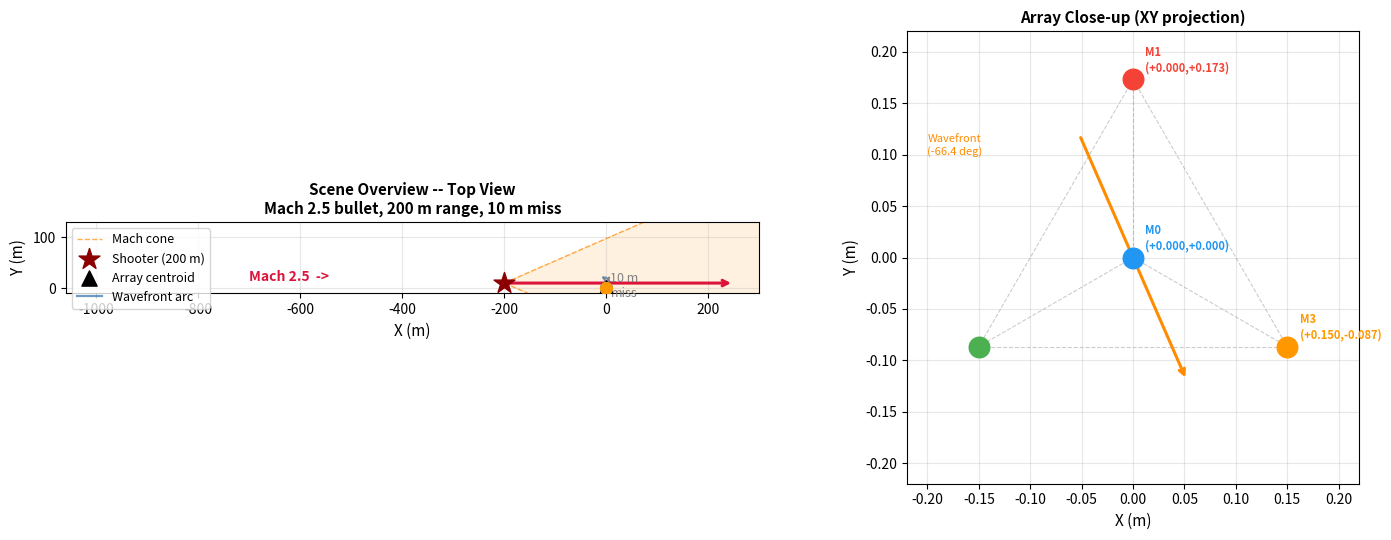
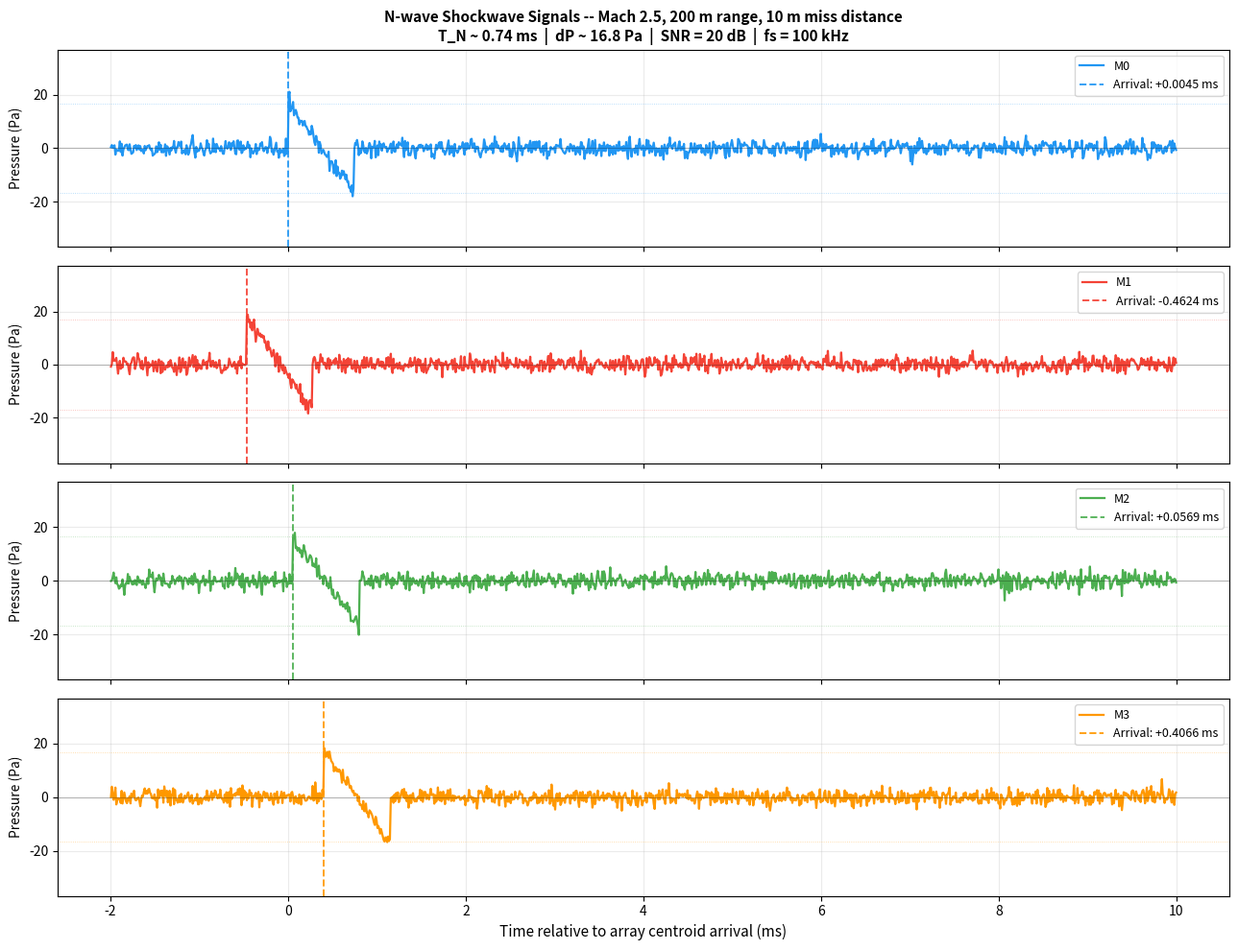
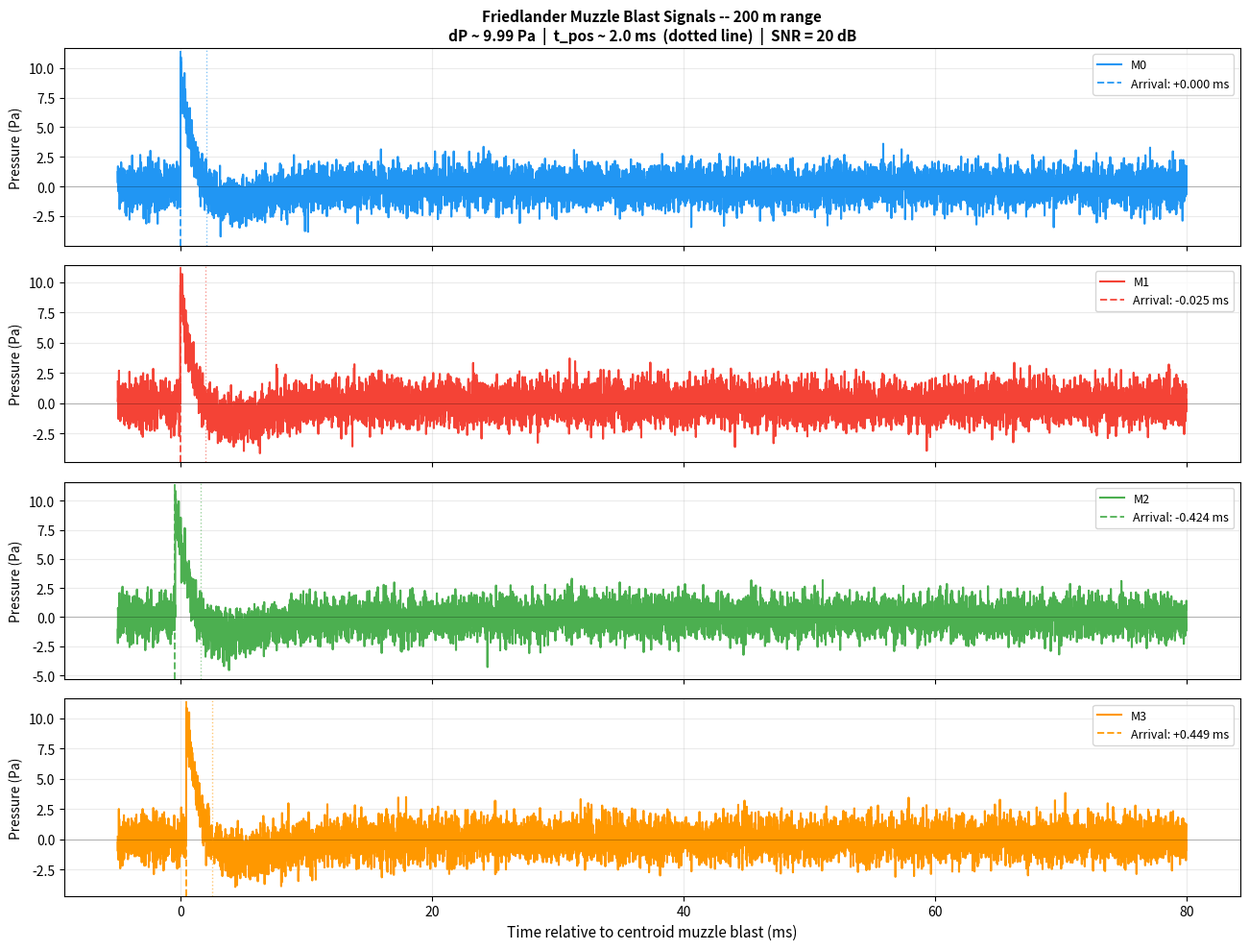
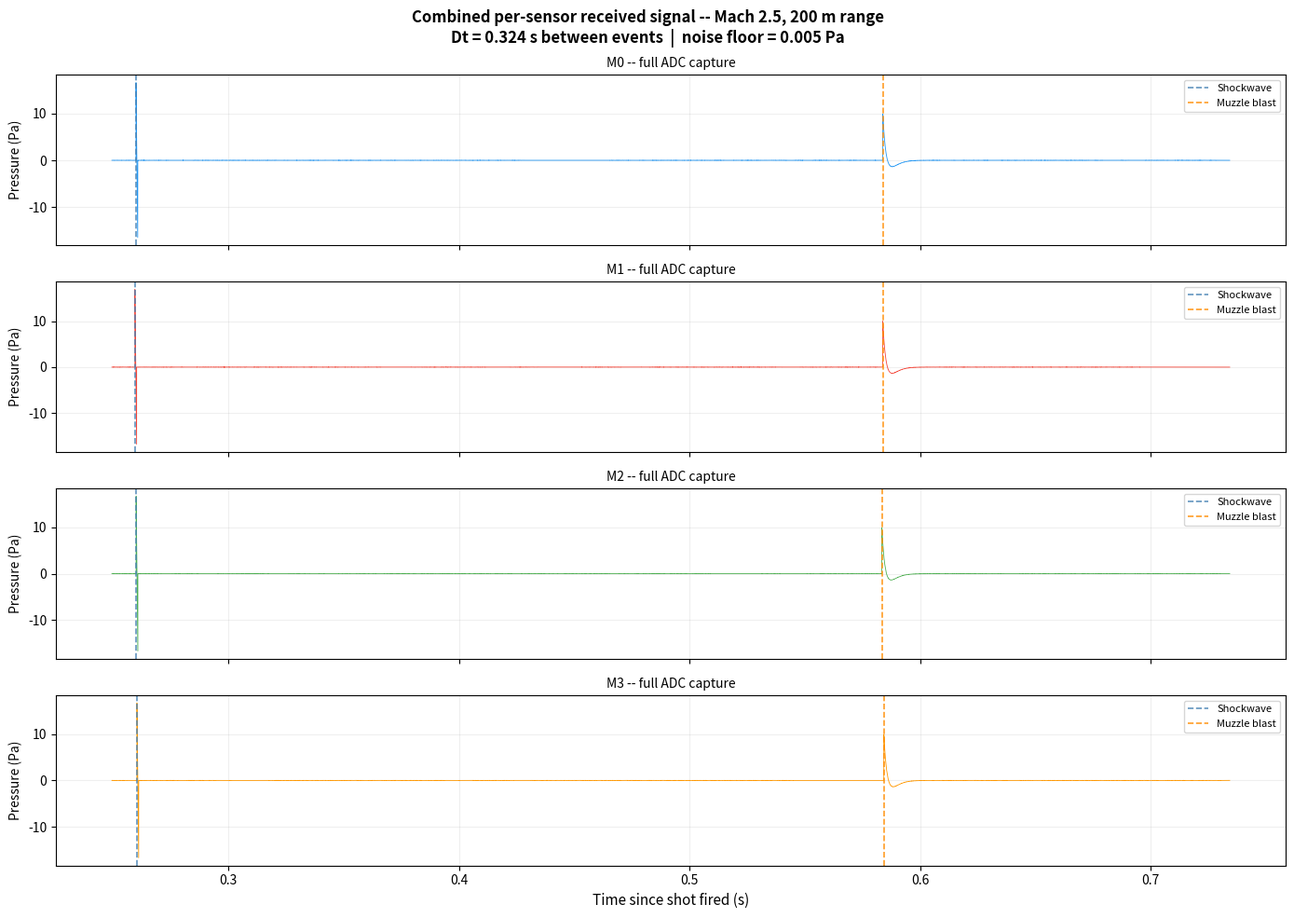
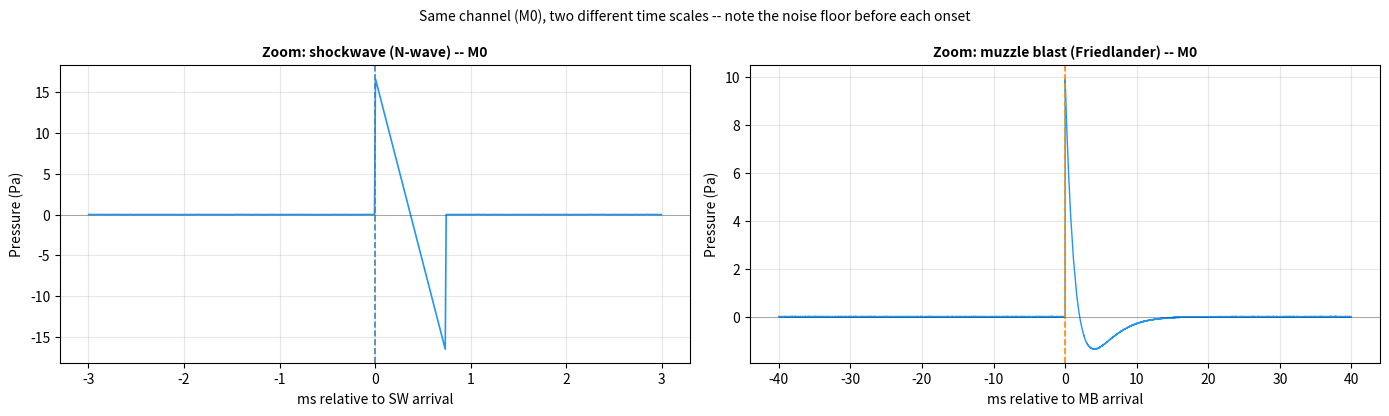
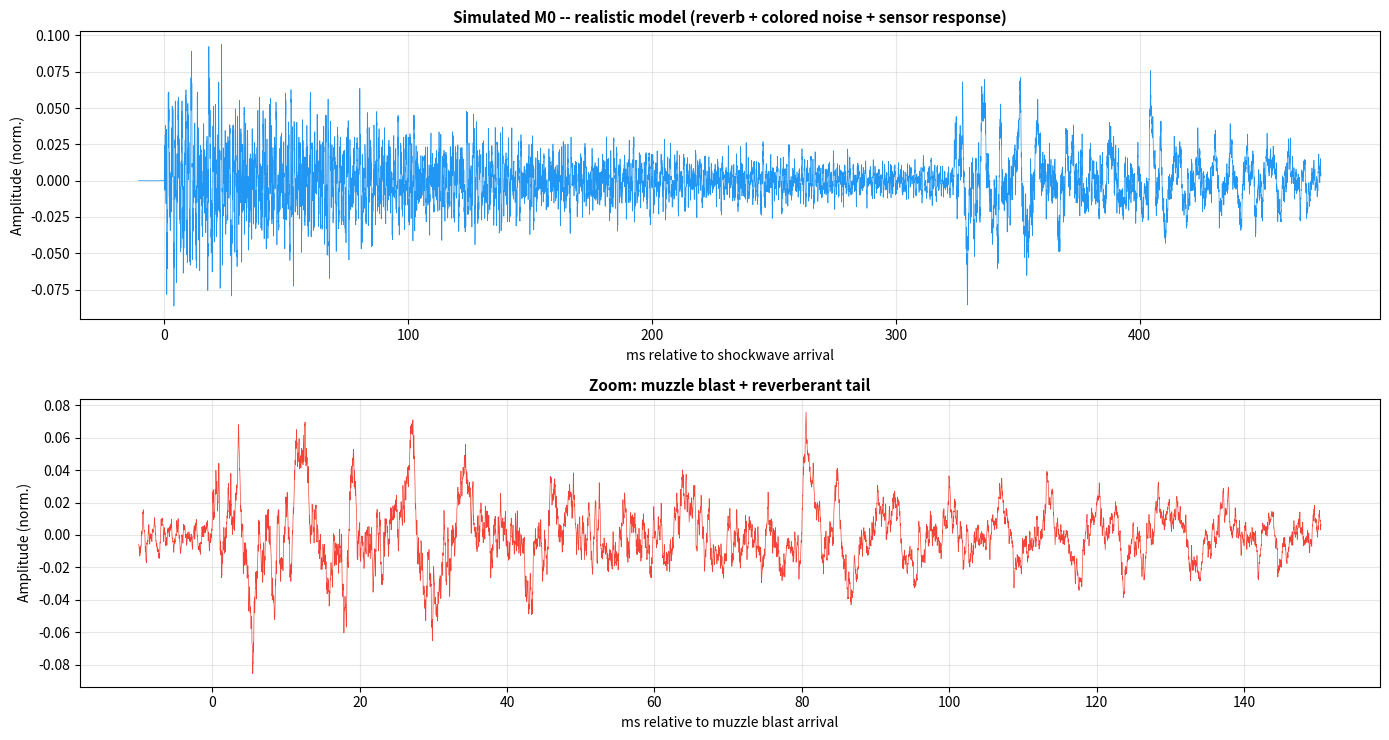

These charts were generated, in order, by the following Python code:
# ╔═════════════════════════════════════════════╗
# ║  SECTION 1.1 — Imports & Physical Constants ║
# ╚═════════════════════════════════════════════╝
import numpy as np
import matplotlib.pyplot as plt
from mpl_toolkits.mplot3d import Axes3D

# ── Physical constants ─────────────────────────────────────────────────────────
C     = 343.0      # Speed of sound (m/s) -- ISA sea level
P_ATM = 101325.0   # Atmospheric pressure (Pa)

MIC_SEPARATION = 0.30        # Tetrahedral edge length (m) -- ASSUMED SENSOR GEOMETRY
ADC_FS         = 100_000   # Sample rate (Hz) -- ASSUMED ADC SETTING
ADC_BIT_DEPTH  = 16         # ADC quantization depth -- ASSUMED ADC SETTING
MIC_LO_FREQ, MIC_HI_FREQ = 40.0, 20000.0   # mic passband (Hz) -- ASSUMED SENSOR RESPONSE
M        = 2.5      # Mach number -- ASSUMED BULLET VELOCITY
BULLET_SPEED = M * C     # Bullet speed (m/s)


BULLET_LIBRARY = {
    '7.62_NATO': dict(L=0.028, dP0_sw=7.5, b0_sw=50.0,
                       P_REF_MB=200.0, R_REF_MB=10.0, T_POS_REF=0.003),
    '5.56_NATO': dict(L=0.023, dP0_sw=7.5, b0_sw=50.0,   # dP0_sw not independently re-fit
                       P_REF_MB=200.0, R_REF_MB=10.0, T_POS_REF=0.003/4.0),
}
CALIBER = '5.56_NATO'   # Ruger .223/5.56 -- switch to '7.62_NATO' for the NATO reference
bl = BULLET_LIBRARY[CALIBER]

BULLET_RANGE  = 200.0   # Along-track shooter range (m)      -- ASSUMED TRAJECTORY
BULLET_MISS = 10.0      # Bullet clears array by this much (m) -- ASSUMED TRAJECTORY

BULLET_ORIGIN = np.array([-BULLET_RANGE, BULLET_MISS, 0.0])   # bullet position at t=0 (also muzzle position)
BULLET_TRAJ   = np.array([ 1.0,   0.0,   0.0]) # bullet velocity unit vector
BULLET_STOP   = np.array([ 0.0,   0.0,   0.0]) # bullet stop position
V = BULLET_STOP - BULLET_ORIGIN
V_HAT = V / np.linalg.norm(V)

PRE_ROLL  = 0.010         # 10 ms before the first shockwave arrival
POST_ROLL = 0.150         # 150 ms after the last muzzle-blast arrival (covers Friedlander decay)

NOISE_FLOOR_PA = 0.005    # simple model: continuous sensor self-noise (~48 dB SPL)

RT60         = 1.25    # room decay time constant (s) -- raise for "boomier" indoor spaces
NOISE_RMS_PA = 0.075   # background noise floor in Pa -- controls peak/noise ratio
NOISE_SLOPE  = -2.4    # PSD slope: 0=white, -1=pink, -2=brown

REAL_NOISE_RMS   = 0.000595   # measured background RMS (normalized units)
REAL_RT60        = 1.32       # measured reverb decay time (s)
REAL_PEAK_NORM   = 0.098      # measured peak amplitude (normalized units)
REAL_NOISE_SLOPE = -2.46      # measured PSD slope (brown-ish noise)

# ╔══════════════════════════════════════════════════════╗
# ║  SECTION 1.2 — Tetrahedral Microphone Array Geometry ║
# ╚══════════════════════════════════════════════════════╝
#  Regular tetrahedron from alternating +-1 cube-vertex coordinates:
#
#     (1,1,1)  (1,-1,-1)  (-1,1,-1)  (-1,-1,1)
#
#  All 6 edges of this subset have identical length 2*sqrt(2).
#  Scale by  L / (2*sqrt(2))  to hit the target aperture.

COLORS  = ['#2196F3', '#F44336', '#4CAF50', '#FF9800']

def make_tetrahedron(edge_length):
    raw = np.array([[0.000, 0.000, 1.000], [0.000, 0.943, -0.333],
                     [-0.816, -0.471, -0.333], [0.816, -0.471, -0.333]], dtype=float)
    scale = edge_length / np.linalg.norm(raw[0] - raw[1])   # raw edge = 2*sqrt(2)
    return raw * scale

mic_pos = make_tetrahedron(MIC_SEPARATION)

print("---------------Microphone Setting----------------------------------")
print("Microphone positions (m):")
for i, p in enumerate(mic_pos):
    print(f"  M{i}: [{p[0]:+.5f}, {p[1]:+.5f}, {p[2]:+.5f}]")
print("Edge-length verification:")
for i in range(4):
    for j in range(i+1, 4):
        d = np.linalg.norm(mic_pos[i] - mic_pos[j])
        print(f"  M{i}-M{j}: {d:.6f} m  {'OK' if abs(d-MIC_SEPARATION)<1e-3 else 'MISMATCH'}")

# ╔════════════════════════════════════════════════════════════════╗
# ║  SECTION 2.1 — Sample Rate, Bit Depth & Mic Frequency Response ║
# ╚════════════════════════════════════════════════════════════════╝
from scipy.signal import butter, sosfiltfilt, fftconvolve

def mic_bandpass(x, fs, lo=MIC_LO_FREQ, hi=MIC_HI_FREQ, order=4):
    """Simulate microphone/ADC anti-alias frequency response."""
    sos = butter(order, [lo, min(hi, fs/2*0.99)], btype='band', fs=fs, output='sos')
    return sosfiltfilt(sos, x)

def quantize(x, bits=ADC_BIT_DEPTH, full_scale=1.0):
    """Simulate ADC quantization."""
    levels = 2 ** (bits - 1)
    return np.round(np.clip(x, -full_scale, full_scale) * levels) / levels

print("----------------ADC & Noise Settings------------------------")
print(f"ADC settings: fs={ADC_FS/1000:.0f} kHz, {ADC_BIT_DEPTH}-bit, "
      f"Microphone passband [{MIC_LO_FREQ:.0f}, {MIC_HI_FREQ:.0f}] Hz")

# ╔═════════════════════════════════════════╗
# ║  SECTION 3.1 — Bullet / Caliber Library ║
# ╚═════════════════════════════════════════╝
#  Friedlander & Whitham scaling constants are caliber-specific. The 5.56 entry
#  below is a rough fit derived from only 2 real Ruger recordings -- treat it
#  as a starting point, not a fully validated reference. Switch CALIBER to
#  '7.62_NATO' to fall back to the original long-range reference values.

L_BULLET  = bl['L']           # Projectile length (m) -- scales N-wave duration
dP0_sw    = bl['dP0_sw']      # Reference shockwave peak overpressure (Pa)
b0_sw     = bl['b0_sw']       # Reference miss distance for dP0_sw (m)
P_REF_MB  = bl['P_REF_MB']    # Reference muzzle blast overpressure (Pa)
R_REF_MB  = bl['R_REF_MB']    # Reference range for P_REF_MB (m)
T_POS_REF = bl['T_POS_REF']   # Reference Friedlander positive-phase duration (s)

print("---------------------Bullet Setting-----------------------")
print(f"Bullet property: {CALIBER}")
print(f"- L_BULLET = {L_BULLET*1000:.1f} mm")
print(f"- P_REF_MB = {P_REF_MB:.0f} Pa @ {R_REF_MB:.0f} m, T_POS_REF = {T_POS_REF*1e3:.2f} ms")


# ╔═════════════════════════════════════════════════════╗
# ║  SECTION 3.2 — Assumed Bullet Velocity (Mach Number)║
# ╚═════════════════════════════════════════════════════╝

# Mach cone geometry
MU   = np.arcsin(1.0 / M)        # Mach half-angle  mu = arcsin(1/M)
BETA = np.sqrt(M**2 - 1.0)       # beta = sqrt(M^2-1)

print(f"Bullet         : Mach {M} = {BULLET_SPEED:.0f} m/s")
print(f"Mach angle mu  : {np.degrees(MU):.2f} deg -> Mach cone angle")
print(f"beta = sqrt(M^2-1): {BETA:.4f}  -> Mach wave parameter, tangent of Mach angle")
print(f"Array aperture : {MIC_SEPARATION}m -> max TDOA = {MIC_SEPARATION/C*1e6:.1f}us "
      f"({MIC_SEPARATION/C*ADC_FS:.2f}sample)")

# ╔════════════════════════════════════════════════════════════════════╗
# ║  SECTION 4.1 — Shooter Origin, Trajectory Direction & Miss Distance║
# ╚════════════════════════════════════════════════════════════════════╝
#  Shooter at (-BULLET_RANGE, BULLET_MISS, 0).  Array centroid at origin.
#  Bullet flies in +x direction with BULLET_MISS lateral miss distance.
#
#   Y
#   |        * shooter (-BULLET_RANGE, BULLET_MISS)
#   |          -----------------------------> bullet velocity
#   |
#   0------------------------------------ X
#  array (0,0,0)


# The muzzle blast originates from the same point the bullet trajectory starts:
# the shooter IS the bullet's origin.
SHOOTER_POS = BULLET_ORIGIN.copy()

print("---------------------Bullet Setting-----------------------")
print(f"Shooter / bullet origin : [{SHOOTER_POS[0]:.1f}, {SHOOTER_POS[1]:.1f}, {SHOOTER_POS[2]:.1f}] m")
print(f"Trajectory direction    : {BULLET_TRAJ}")
print(f"Range (along-track)     : {BULLET_RANGE:.1f} m   |   Miss distance: {BULLET_MISS:.1f} m")


# ╔══════════════════════════════════════════╗
# ║  SECTION 5.1 — Shockwave Arrival Physics ║
# ╚══════════════════════════════════════════╝
#  DERIVATION
#  ----------
#  Bullet position at emission time t_e:  p(t_e) = p0 + BULLET_SPEED . t_e . v_hat
#
#  Mach cone condition -- the shockwave envelope satisfies:
#      cos(theta) = (s - p(t_e)) . v_hat / |s - p(t_e)| = 1/M
#
#  For sensor s and bullet origin p0:
#      r = s - p0
#      a = r . v_hat                (along-track distance)
#      b = |r - a.v_hat|            (perp. distance to trajectory)
#
#  Solving the Mach cone condition:
#      t_emit   = (a - b/beta) / (M.c)
#      t_arrive = (a + b.beta) / (M.c)     beta = sqrt(M^2-1)

def shockwave_arrival(sensor_pos, bullet_origin, v_hat, M, c):
    """Returns (t_arrive, t_emit, a, b) for a sensor inside the Mach cone."""
    beta = np.sqrt(M**2 - 1.0)
    r    = sensor_pos - bullet_origin
    a    = float(np.dot(r, v_hat))
    b    = float(np.linalg.norm(r - a * v_hat))
    if a - b / beta < 0:
        raise ValueError(
            f"Sensor outside Mach cone (a={a:.1f} < b/beta={b/beta:.1f}). "
            "Increase BULLET_RANGE or reduce BULLET_MISS."
        )
    t_arrive = (a + b * beta) / (M * c)
    t_emit   = (a - b / beta) / (M * c)
    return t_arrive, t_emit, a, b

# Per-mic arrivals
t_arr = np.zeros(4);  t_emi = np.zeros(4)
a_all = np.zeros(4);  b_all = np.zeros(4)

print("Shockwave arrival analysis")
print("-" * 74)
print(f"{'Mic':<5} {'b (m)':>10} {'a (m)':>12} {'t_emit (ms)':>14} {'t_arrive (ms)':>15}")
for i, p in enumerate(mic_pos):
    ta, te, a, b = shockwave_arrival(p, BULLET_ORIGIN, BULLET_TRAJ, M, C)
    t_arr[i]=ta; t_emi[i]=te; a_all[i]=a; b_all[i]=b
    print(f"  M{i}   {b:>10.5f}  {a:>12.4f}  {te*1e3:>14.6f}  {ta*1e3:>15.6f}")

t_ref, _, a_ref, b_ref = shockwave_arrival(np.zeros(3), BULLET_ORIGIN, BULLET_TRAJ, M, C)
print(f"\n  Centroid:  b={b_ref:.4f} m  |  t_ref={t_ref*1e3:.6f} ms")

bullet_x_at_emit = -BULLET_RANGE + BULLET_SPEED * t_emi.mean()
bullet_x_at_arrv = -BULLET_RANGE + BULLET_SPEED * t_arr.mean()
print(f"\n  Bullet x at emission  : {bullet_x_at_emit:.1f} m  (relative to array)")
print(f"  Bullet x at detection : {bullet_x_at_arrv:.1f} m  (bullet already past array)")

print(f"\nTrue TDOAs (relative to M0):")
print(f"  {'Pair':<8} {'tau (us)':>12}")
for i in range(1,4):
    print(f"  (0,{i})    {(t_arr[i]-t_arr[0])*1e6:>+12.3f}")


# ╔══════════════════════════════════════════════════════════════════════════════════╗
# ║  SECTION 5.2 — Scene Geometry Plot                                              ║
# ╚══════════════════════════════════════════════════════════════════════════════════╝
fig, axes = plt.subplots(1, 2, figsize=(15, 5.5))

# -- Left: full scene, top view (XY) --------------------------------------------
ax = axes[0]
x_traj   = np.linspace(BULLET_ORIGIN[0], BULLET_ORIGIN[0]+1400, 600)
cone_half = np.abs(x_traj - BULLET_ORIGIN[0]) * np.tan(MU)

ax.fill_between(x_traj, BULLET_MISS-cone_half, BULLET_MISS+cone_half,
                alpha=0.12, color='darkorange')
ax.plot(x_traj, BULLET_MISS+cone_half, '--', color='darkorange', lw=1.0, alpha=0.7,
        label='Mach cone')
ax.plot(x_traj, BULLET_MISS-cone_half, '--', color='darkorange', lw=1.0, alpha=0.7)

ax.annotate('', xy=(250, BULLET_MISS), xytext=BULLET_ORIGIN[:2],
            arrowprops=dict(arrowstyle='->', color='crimson', lw=2.2))
ax.text(-700, BULLET_MISS+4, f'Mach {M}  ->', color='crimson',
        fontsize=10, fontweight='bold')
ax.scatter(*BULLET_ORIGIN[:2], color='darkred', s=250, zorder=8,
           marker='*', label=f'Shooter ({BULLET_RANGE:.0f} m)')
ax.scatter([0], [0], color='black', s=120, zorder=8, marker='^',
           label='Array centroid')

ax.annotate('', xy=(0, BULLET_MISS), xytext=(0, 0),
            arrowprops=dict(arrowstyle='<->', color='gray', lw=1.5))
ax.text(8, BULLET_MISS/2, f'{BULLET_MISS:.0f} m\nmiss', color='gray',
        fontsize=9, va='center')
ax.plot([0,0], [0, BULLET_MISS], ':', color='gray', lw=1.0)

emission_x = -BULLET_RANGE + BULLET_SPEED * t_emi.mean()
r_wave     = b_all.mean() * M / BETA
theta_arc  = np.linspace(-np.pi*0.55, np.pi*0.55, 80)
ax.plot(emission_x + r_wave*np.cos(theta_arc),
        BULLET_MISS    + r_wave*np.sin(theta_arc),
        color='steelblue', lw=1.6, alpha=0.8, label='Wavefront arc')

for p, col in zip(mic_pos, COLORS):
    ax.scatter(p[0], p[1], color=col, s=70, zorder=9)

ax.set_xlim([-1060, 300]);  ax.set_ylim([-10, 130])
ax.set_xlabel('X (m)', fontsize=11); ax.set_ylabel('Y (m)', fontsize=11)
ax.set_title(f'Scene Overview -- Top View\nMach {M} bullet, {BULLET_RANGE:.0f} m range, {BULLET_MISS:.0f} m miss',
             fontsize=11, fontweight='bold')
ax.legend(fontsize=9, loc='upper left')
ax.grid(True, alpha=0.3);  ax.set_aspect('equal')

# -- Right: array close-up with wavefront direction ------------------------------
ax2 = axes[1]
m   = 0.22
for i, (p, col) in enumerate(zip(mic_pos, COLORS)):
    ax2.scatter(p[0], p[1], color=col, s=220, zorder=9)
    ox = 0.012 if p[0] >= 0 else -0.075
    ax2.annotate(f'M{i}\n({p[0]:+.3f},{p[1]:+.3f})',
                 (p[0]+ox, p[1]+0.008), fontsize=8, color=col, fontweight='bold')
for i in range(4):
    for j in range(i+1, 4):
        ax2.plot([mic_pos[i,0], mic_pos[j,0]],
                 [mic_pos[i,1], mic_pos[j,1]],
                 'gray', lw=0.8, alpha=0.4, ls='--')

dx = 0 - emission_x;  dy = 0 - BULLET_MISS
nn = np.sqrt(dx**2+dy**2);  dx /= nn;  dy /= nn
ax2.annotate('', xy=(0.13*dx, 0.13*dy), xytext=(-0.13*dx, -0.13*dy),
             arrowprops=dict(arrowstyle='->', color='darkorange', lw=2.2))
ang = np.degrees(np.arctan2(dy, dx))
ax2.text(-0.20, 0.10, f'Wavefront\n({ang:.1f} deg)',
         color='darkorange', fontsize=8)
ax2.scatter(0, 0, color='black', s=60, marker='+', zorder=8)
ax2.set_xlim([-m,m]);  ax2.set_ylim([-m,m])
ax2.set_xlabel('X (m)', fontsize=11); ax2.set_ylabel('Y (m)', fontsize=11)
ax2.set_title('Array Close-up (XY projection)',
              fontsize=11, fontweight='bold')
ax2.grid(True, alpha=0.3);  ax2.set_aspect('equal')

plt.tight_layout()
plt.savefig('scene_geometry.png', dpi=150, bbox_inches='tight')
plt.show()


# ╔═══════════════════════════════════════════════════════════════════════════════╗
# ║  SECTION 5.3 — N-wave (Shockwave) Signal Generation (Whitham weak-shock model)║
# ╚═══════════════════════════════════════════════════════════════════════════════╝
#  The N-wave is the far-field acoustic signature of a supersonic projectile:
#      p(tau) = dP * (1 - 2*tau/T_N)   for 0 <= tau <= T_N     tau = t - t_arrive
#      p(tau) = 0                        elsewhere
#
#  Whitham far-field scaling (Whitham 1952, Comm. Pure Appl. Math. 5:301):
#      Duration:       T_N = (2 / M.c) * sqrt(b . L_bullet / beta)
#      Peak pressure:  dP  ~ 1/sqrt(b)  (cylindrical-wave spreading)
#      Reference:      dP ~ 7.5 Pa at 50 m for 7.62x51 NATO, Mach 3
#                      (consistent with Bass et al. 1995, Stoughton 1997)

def nwave_duration(b, M, c, L):
    """Whitham far-field N-wave duration (s)."""
    return (2.0 / (M * c)) * np.sqrt(b * L / np.sqrt(M**2 - 1.0))

def nwave_peak_pressure(b, b_ref=b0_sw, dP_ref=dP0_sw):
    """Peak overpressure (Pa) via 1/sqrt(b) cylindrical spreading."""
    return dP_ref * np.sqrt(b_ref / b)

def generate_nwave(t, t_arrive, b, M, c, L, snr_db=20.0, rng=None):
    """Generate sampled N-wave pressure signal. Returns (pressure[Pa], T_N[s], dP[Pa])."""
    if rng is None:
        rng = np.random.default_rng(0)
    T_N = nwave_duration(b, M, c, L)
    dP  = nwave_peak_pressure(b)
    p   = np.zeros(len(t))
    mask = (t >= t_arrive) & (t < t_arrive + T_N)
    if mask.any():
        tau      = t[mask] - t_arrive
        p[mask]  = dP * (1.0 - 2.0 * tau / T_N)
    noise_amp = dP / (10.0 ** (snr_db / 20.0))
    p += noise_amp * rng.standard_normal(len(t))
    return p, T_N, dP

# Build time array centred on arrivals
t_start = t_arr.min() - 0.002     # 2 ms pre-roll
t_end   = t_arr.max() + 0.020     # 20 ms post-roll
t_sig   = np.arange(t_start, t_end, 1.0 / ADC_FS)

rng     = np.random.default_rng(seed=42)
signals = [];  T_Ns = [];  dPs = []

print(f"N-wave parameters (SNR = 20 dB, fs = {ADC_FS//1000} kHz)")
print(f"{'Mic':<5} {'b (m)':>10} {'T_N (ms)':>12} {'dP (Pa)':>10}")
for i in range(4):
    sig, T_N, dP = generate_nwave(
        t_sig, t_arr[i], b_all[i], M, C, L_BULLET, snr_db=20, rng=rng)
    signals.append(sig);  T_Ns.append(T_N);  dPs.append(dP)
    print(f"  M{i}   {b_all[i]:>10.4f}  {T_N*1e3:>12.4f}  {dP:>10.3f}")


# ╔════════════════════════════════════╗
# ║  SECTION 5.4 — N-wave Signal Plots ║
# ╚════════════════════════════════════╝
fig, axes_s = plt.subplots(4, 1, figsize=(13, 10), sharex=True)

t_rel_ms = (t_sig - t_ref) * 1e3    # ms relative to centroid arrival

WIN_LO, WIN_HI = -2.0, 10.0
mask_w = (t_rel_ms >= WIN_LO) & (t_rel_ms <= WIN_HI)

for i in range(4):
    ax = axes_s[i]
    ax.plot(t_rel_ms[mask_w], signals[i][mask_w],
            color=COLORS[i], lw=1.6, label=f'M{i}')
    arr_rel = (t_arr[i] - t_ref) * 1e3
    ax.axvline(arr_rel, color=COLORS[i], ls='--', lw=1.4, alpha=0.9,
               label=f'Arrival: {arr_rel:+.4f} ms')
    ax.axhline(0,       color='black',    lw=0.5, alpha=0.35)
    ax.axhline( dPs[i], color=COLORS[i],  lw=0.6, ls=':', alpha=0.4)
    ax.axhline(-dPs[i], color=COLORS[i],  lw=0.6, ls=':', alpha=0.4)
    ax.set_ylabel('Pressure (Pa)', fontsize=10)
    ax.set_ylim([-dPs[i]*2.2, dPs[i]*2.2])
    ax.legend(loc='upper right', fontsize=9)
    ax.grid(True, alpha=0.25)

axes_s[-1].set_xlabel('Time relative to array centroid arrival (ms)', fontsize=11)
axes_s[0].set_title(
    f'N-wave Shockwave Signals -- Mach {M}, {BULLET_RANGE:.0f} m range, '
    f'{BULLET_MISS:.0f} m miss distance\n'
    f'T_N ~ {T_Ns[0]*1e3:.2f} ms  |  dP ~ {dPs[0]:.1f} Pa  |  '
    f'SNR = 20 dB  |  fs = {ADC_FS//1000} kHz',
    fontsize=11, fontweight='bold')
plt.tight_layout()
plt.savefig('nwave_signals.png', dpi=150, bbox_inches='tight')
plt.show()


# ╔══════════════════════════════════════════════════════════════════════════════════╗
# ║  SECTION 5.5 — Muzzle Blast Physics & Arrival Times                             ║
# ╚══════════════════════════════════════════════════════════════════════════════════╝
#  TWO ACOUSTIC EVENTS PER SHOT:
#
#  (1) Shockwave  -- Mach cone along bullet trajectory (arrives FIRST)
#       t_SW(s) = (a + b.beta) / (M.c)            [Section 5.1]
#
#  (2) Muzzle blast -- spherical wave from SHOOTER position at t=0 (arrives SECOND)
#       t_MB(s) = |s - s_shooter| / c
#
#  The shockwave always precedes the muzzle blast (since beta = sqrt(M^2-1) > 0):
#       Dt = t_MB - t_SW > 0  for all M > 1
#
#  --- What each event encodes -----------------------------------------------
#   SW  TDOAs  ->  bullet TRAJECTORY direction  (azimuth + elevation of v_hat)
#   MB  TDOAs  ->  shooter DIRECTION            (azimuth + elevation to source)
#   Dt         ->  shooter BULLET_RANGE                (PILAR-V formula, Section 10)
#
#  SHOOTER_POS was already defined in Section 4.1 (= BULLET_ORIGIN).

r_mb_all  = np.array([np.linalg.norm(p - SHOOTER_POS) for p in mic_pos])
t_mb      = r_mb_all / C                                   # per-mic arrival (s)
t_mb_ref  = float(np.linalg.norm(SHOOTER_POS) / C)        # centroid arrival (s)

print("Muzzle blast arrivals")
print(f"  Shooter position : [{SHOOTER_POS[0]:.0f}, {SHOOTER_POS[1]:.0f}, "
      f"{SHOOTER_POS[2]:.0f}] m  "
      f"-> range = {np.linalg.norm(SHOOTER_POS):.2f} m")
print(f"  {'Mic':<5} {'Range (m)':>12} {'t_MB (ms)':>14}")
for i in range(4):
    print(f"  M{i}   {r_mb_all[i]:>12.4f}  {t_mb[i]*1e3:>14.4f}")
print(f"  Centroid  {np.linalg.norm(SHOOTER_POS):>12.4f}  {t_mb_ref*1e3:>14.4f}")

print(f"\n{'-'*58}")
print(f"  {'Pair':<8} {'tau_SW (us)':>14}   {'tau_MB (us)':>14}")
print(f"  {'':8} {'<- bullet dir':>14}   {'<- shooter dir':>14}")
for i in range(1, 4):
    sw_us = (t_arr[i] - t_arr[0]) * 1e6
    mb_us = (t_mb[i]  - t_mb[0])  * 1e6
    print(f"  (0,{i})    {sw_us:>+14.3f}   {mb_us:>+14.3f}")

Dt = t_mb_ref - t_ref    # timing differential (always > 0)
print(f"\n  t_SW  (centroid) : {t_ref*1e3:.3f} ms")
print(f"  t_MB  (centroid) : {t_mb_ref*1e3:.3f} ms")
print(f"  Dt = t_MB - t_SW : {Dt*1e3:.4f} ms  <- key input to PILAR-V range formula")


# ╔══════════════════════════════════════════════════════════════════════════════════╗
# ║  SECTION 5.6 — Friedlander (Muzzle Blast) Signal Generation                     ║
# ╚══════════════════════════════════════════════════════════════════════════════════╝
#  Friedlander (1946) free-field blast waveform:
#      p(tau) = dP . (1 - tau/t_pos) . exp(-tau/t_pos)      tau >= 0
#      p(tau) = 0                                            tau < 0
#
#  Hopkinson-Cranz scaling (cube-root blast law):
#      dP(r)    = dP_ref  . (r_ref / r)            [spherical 1/r spreading]
#      t_pos(r) = t_pos_ref . (r / r_ref)^(1/3)    [blast cube-root law]
#
#  FIX vs. original notebook: P_REF_MB / R_REF_MB / T_POS_REF are NOT
#  redefined here -- they already come from the BULLET_LIBRARY entry chosen
#  in Section 3.1, so changing CALIBER there now actually changes the muzzle
#  blast waveform generated here (previously this cell silently overwrote
#  them with hardcoded 7.62 NATO values regardless of CALIBER).

def friedlander_params(r):
    """Peak overpressure (Pa) and positive phase duration (s) at range r."""
    dP    = P_REF_MB  * (R_REF_MB / r)
    t_pos = T_POS_REF * (r / R_REF_MB) ** (1.0/3.0)
    return dP, t_pos

def generate_friedlander(t, t_arrive, r, snr_db=20.0, rng=None):
    """Sampled Friedlander muzzle blast waveform. Returns (pressure[Pa], t_pos[s], dP[Pa])."""
    if rng is None:
        rng = np.random.default_rng(0)
    dP, t_pos = friedlander_params(r)
    p = np.zeros(len(t))
    mask = t >= t_arrive
    if mask.any():
        tau     = t[mask] - t_arrive
        p[mask] = dP * (1.0 - tau/t_pos) * np.exp(-tau/t_pos)
    noise_amp = dP / (10.0 ** (snr_db / 20.0))
    p += noise_amp * rng.standard_normal(len(t))
    return p, t_pos, dP

# Separate time array for the muzzle blast window (centred on MB arrivals)
PAD_MB_PRE  = 0.005   # 5 ms pre-roll
PAD_MB_POST = 0.120   # 120 ms post-roll (covers >= 8 x t_pos)

t_mb_sig = np.arange(t_mb.min() - PAD_MB_PRE,
                      t_mb.max() + PAD_MB_POST,
                      1.0 / ADC_FS)

rng_mb     = np.random.default_rng(seed=99)
signals_mb = [];  t_pos_all = [];  dP_mb_all = []

print(f"Friedlander parameters  "
      f"(r_ref={R_REF_MB:.0f} m, dP_ref={P_REF_MB:.0f} Pa, "
      f"t_pos_ref={T_POS_REF*1e3:.2f} ms)")
print(f"{'Mic':<5} {'Range (m)':>10} {'dP (Pa)':>10} {'t_pos (ms)':>12}")
for i in range(4):
    sig, tp, dP = generate_friedlander(
        t_mb_sig, t_mb[i], r_mb_all[i], snr_db=20, rng=rng_mb)
    signals_mb.append(sig)
    t_pos_all.append(tp)
    dP_mb_all.append(dP)
    print(f"  M{i}   {r_mb_all[i]:>10.3f}  {dP:>10.4f}  {tp*1e3:>12.3f}")


# ╔══════════════════════════════════════════════════════════════════════════════════╗
# ║  SECTION 5.7 — Muzzle Blast Signal Plots                                        ║
# ╚══════════════════════════════════════════════════════════════════════════════════╝
fig, axes_mb = plt.subplots(4, 1, figsize=(13, 10), sharex=True)

t_mb_rel_ms = (t_mb_sig - t_mb_ref) * 1e3
WIN_MB = (-5.0, 80.0)
mask_mb = (t_mb_rel_ms >= WIN_MB[0]) & (t_mb_rel_ms <= WIN_MB[1])

for i in range(4):
    ax = axes_mb[i]
    ax.plot(t_mb_rel_ms[mask_mb], signals_mb[i][mask_mb],
            color=COLORS[i], lw=1.5, label=f'M{i}')
    arr_rel = (t_mb[i] - t_mb_ref) * 1e3
    ax.axvline(arr_rel, color=COLORS[i], ls='--', lw=1.4, alpha=0.9,
               label=f'Arrival: {arr_rel:+.3f} ms')
    ax.axhline(0, color='black', lw=0.5, alpha=0.35)
    ax.axvline(arr_rel + t_pos_all[i]*1e3, color=COLORS[i],
               ls=':', lw=1.0, alpha=0.55)
    ax.set_ylabel('Pressure (Pa)', fontsize=10)
    ax.legend(loc='upper right', fontsize=9)
    ax.grid(True, alpha=0.25)

axes_mb[-1].set_xlabel('Time relative to centroid muzzle blast (ms)', fontsize=11)
axes_mb[0].set_title(
    f'Friedlander Muzzle Blast Signals -- {BULLET_RANGE:.0f} m range\n'
    f'dP ~ {dP_mb_all[0]:.2f} Pa  |  t_pos ~ {t_pos_all[0]*1e3:.1f} ms  '
    f'(dotted line)  |  SNR = 20 dB',
    fontsize=11, fontweight='bold')
plt.tight_layout()
plt.savefig('muzzle_blast_signals.png', dpi=150, bbox_inches='tight')
plt.show()


# ╔═════════════════════════════════════════════════════════════╗
# ║  SECTION 5.8 — Combined Per-Sensor Signal (ideal, noiseless)║
# ╚═════════════════════════════════════════════════════════════╝
#  A REAL ADC samples ONE continuous stream per channel. Both events are
#  superimposed on a SINGLE shared time axis (t = 0 at the moment the shot is
#  fired). This cell produces the pure, noiseless signal the bullet creates:
#
#      p_bullet(t) = p_N-wave(t)  +  p_Friedlander(t)
#
#  Noise, reverb, and ADC effects are added in Sections 6/7, not here.
#
#  Physics reused unchanged from Sections 5.1/5.3 (shockwave) and 5.5/5.6
#  (muzzle blast) -- only the windowing/superposition changes.


t0 = min(t_arr.min(), t_mb.min()) - PRE_ROLL
t1 = t_mb.max() + POST_ROLL
t_master = np.arange(t0, t1, 1.0 / ADC_FS)

print(f"Master ADC timeline : {t0:.4f} s  ->  {t1:.4f} s")
print(f"Samples             : {len(t_master)}  ({len(t_master)/ADC_FS:.3f} s @ {ADC_FS/1000:.0f} kHz)")

def nwave_waveform(t, t_arrive, b, M, c, L):
    """Deterministic N-wave only (no noise) -- for superposition."""
    T_N = nwave_duration(b, M, c, L)
    dP  = nwave_peak_pressure(b)
    p   = np.zeros(len(t))
    mask = (t >= t_arrive) & (t < t_arrive + T_N)
    tau  = t[mask] - t_arrive
    p[mask] = dP * (1.0 - 2.0 * tau / T_N)
    return p

def friedlander_waveform(t, t_arrive, r):
    """Deterministic Friedlander blast only (no noise) -- for superposition."""
    dP, t_pos = friedlander_params(r)
    p = np.zeros(len(t))
    mask = t >= t_arrive
    tau  = t[mask] - t_arrive
    p[mask] = dP * (1.0 - tau / t_pos) * np.exp(-tau / t_pos)
    return p

sw_only = []   # kept for reference plotting / detector ground truth
mb_only = []
ideal_signals = []   # p_bullet(t) = sw + mb, no noise yet

for i in range(4):
    sw = nwave_waveform(t_master, t_arr[i], b_all[i], M, C, L_BULLET)
    mb = friedlander_waveform(t_master, t_mb[i], r_mb_all[i])
    sw_only.append(sw); mb_only.append(mb)
    ideal_signals.append(sw + mb)

print(f"\n{'Mic':<5} {'SW arr (s)':>11} {'SW peak (Pa)':>13} {'MB arr (s)':>12} {'MB peak (Pa)':>13} {'Event gap (s)':>14}")
for i in range(4):
    dP_sw = nwave_peak_pressure(b_all[i])
    dP_mb, t_pos_i = friedlander_params(r_mb_all[i])
    gap = t_mb[i] - (t_arr[i] + nwave_duration(b_all[i], M, C, L_BULLET))
    print(f"M{i}    {t_arr[i]:>11.5f} {dP_sw:>13.3f} {t_mb[i]:>12.5f} {dP_mb:>13.3f} {gap:>14.4f}")


# ╔══════════════════════════════════════════════════════════════════════════════════╗
# ║  SECTION 6.1 — Noise Floor, Reverberation & Colored-Noise Models                ║
# ╚══════════════════════════════════════════════════════════════════════════════════╝
#  The Section 5.8 signal is physically correct but acoustically "dry" -- a
#  real sensor never sees a pure N-wave/Friedlander pulse on a flat zero
#  baseline. Effects modeled here:
#
#  1. FLAT NOISE FLOOR -- continuous sensor self-noise + electronics, added
#     once across the whole timeline (used by the simple capture model).
#
#  2. REVERBERATION -- ground/structure reflections create a decaying echo
#     tail after each event, characterized by RT60 (time for -60 dB decay).
#     Modeled as a statistical room impulse response (Moorer-style):
#     exponentially-decaying filtered noise, convolved with the dry signal.
#
#  3. COLORED NOISE -- real background noise (wind, electronics, distant
#     traffic) is NOT flat white noise; it typically has more energy at low
#     frequencies. Measured slope ~ -2.46 in log-log PSD space from a real
#     gunshot recording (close to "brown" noise, slope -2).
#
#  Reference constants were MEASURED from a real recording (see Section 2.2).


def make_room_ir(rt60, fs, predelay=0.0, duration=None, seed=None):
    """Statistical room impulse response: exponentially-decaying noise burst."""
    rng = np.random.default_rng(seed)
    if duration is None:
        duration = rt60 * 1.2
    n = int(duration * fs)
    t = np.arange(n) / fs
    decay = 10 ** (-3.0 * t / rt60)          # -60 dB at t = rt60
    ir = decay * rng.standard_normal(n)
    ir[0] = 1.0                               # direct path (unit impulse)
    pre_n = int(predelay * fs)
    if pre_n > 0:
        ir = np.concatenate([np.zeros(pre_n), ir])
    return ir

def make_colored_noise(n, fs, slope=-2.0, rms=1.0, seed=None):
    """Noise with a target PSD slope (0=white, -1=pink, -2=brown) via FFT filtering."""
    rng = np.random.default_rng(seed)
    white = rng.standard_normal(n)
    X = np.fft.rfft(white)
    freqs = np.fft.rfftfreq(n, d=1/fs)
    freqs[0] = freqs[1]                       # avoid divide-by-zero at DC
    X = X * (freqs ** (slope / 2.0))
    colored = np.fft.irfft(X, n=n)
    return colored / (np.sqrt(np.mean(colored**2)) + 1e-12) * rms

print(f"Noise/distortion model configured: flat floor={NOISE_FLOOR_PA} Pa, "
      f"RT60={RT60}s, colored noise={NOISE_RMS_PA} Pa (slope={NOISE_SLOPE})")


# ╔══════════════════════════════════════════════════════════════════════════════════╗
# ║  SECTION 7.1 — Simple Flat-Noise-Floor ADC Capture                              ║
# ╚══════════════════════════════════════════════════════════════════════════════════╝
rng_adc = np.random.default_rng(seed=7)
combined_signals = []   # p_sensor(t) = p_bullet(t) + n(t), one continuous stream

for i in range(4):
    n = NOISE_FLOOR_PA * rng_adc.standard_normal(len(t_master))
    combined_signals.append(ideal_signals[i] + n)

print(f"Noise floor : {NOISE_FLOOR_PA} Pa  "
      f"({20*np.log10(NOISE_FLOOR_PA/20e-6):.1f} dB SPL)")
print("This is the input to the blind two-stage event detector (Section 8.3).")


# ╔═══════════════════════════════════════════════════════════════╗
# ║  SECTION 7.2 — Combined Signal Plots (flat-noise-floor model) ║
# ╚═══════════════════════════════════════════════════════════════╝
fig, axes = plt.subplots(4, 1, figsize=(14, 10), sharex=True)
for i in range(4):
    ax = axes[i]
    ax.plot(t_master, combined_signals[i], color=COLORS[i], lw=0.6)
    ax.axvline(t_arr[i], color='steelblue',  ls='--', lw=1.2, alpha=0.85, label='Shockwave')
    ax.axvline(t_mb[i],  color='darkorange', ls='--', lw=1.2, alpha=0.85, label='Muzzle blast')
    ax.set_ylabel('Pressure (Pa)', fontsize=10)
    ax.set_title(f'M{i} -- full ADC capture', fontsize=10)
    ax.legend(fontsize=8, loc='upper right')
    ax.grid(True, alpha=0.2)
axes[-1].set_xlabel('Time since shot fired (s)', fontsize=11)
fig.suptitle(
    f'Combined per-sensor received signal -- Mach {M}, {BULLET_RANGE:.0f} m range\n'
    f'Dt = {Dt:.3f} s between events  |  noise floor = {NOISE_FLOOR_PA} Pa',
    fontsize=12, fontweight='bold')
plt.tight_layout()
plt.savefig('combined_full_capture.png', dpi=150, bbox_inches='tight')
plt.show()

# -- Zoomed insets: M0, shockwave region vs muzzle-blast region ---------------
fig2, axz = plt.subplots(1, 2, figsize=(14, 4.2))

WIN_SW = 0.003
mask_sw = (t_master >= t_arr[0]-WIN_SW) & (t_master <= t_arr[0]+WIN_SW)
axz[0].plot((t_master[mask_sw]-t_arr[0])*1e3, combined_signals[0][mask_sw], color=COLORS[0], lw=1.2)
axz[0].axvline(0, color='steelblue', ls='--', lw=1.2)
axz[0].axhline(0, color='black', lw=0.5, alpha=0.4)
axz[0].set_title('Zoom: shockwave (N-wave) -- M0', fontsize=10, fontweight='bold')
axz[0].set_xlabel('ms relative to SW arrival'); axz[0].set_ylabel('Pressure (Pa)')
axz[0].grid(True, alpha=0.3)

WIN_MB = 0.04
mask_mb = (t_master >= t_mb[0]-WIN_MB) & (t_master <= t_mb[0]+WIN_MB)
axz[1].plot((t_master[mask_mb]-t_mb[0])*1e3, combined_signals[0][mask_mb], color=COLORS[0], lw=1.0)
axz[1].axvline(0, color='darkorange', ls='--', lw=1.2)
axz[1].axhline(0, color='black', lw=0.5, alpha=0.4)
axz[1].set_title('Zoom: muzzle blast (Friedlander) -- M0', fontsize=10, fontweight='bold')
axz[1].set_xlabel('ms relative to MB arrival'); axz[1].set_ylabel('Pressure (Pa)')
axz[1].grid(True, alpha=0.3)

fig2.suptitle('Same channel (M0), two different time scales -- note the noise floor before each onset',
              fontsize=10)
plt.tight_layout()
plt.savefig('combined_zoom.png', dpi=150, bbox_inches='tight')
plt.show()


# ╔══════════════════════════════════════════════════════════════════════════════════╗
# ║  SECTION 7.3 — Full Realism Model Applied (reverb + colored noise + mic/ADC response)║
# ╚══════════════════════════════════════════════════════════════════════════════════╝
#  Reuses the idealized sw+mb waveforms from Section 5.8 (`nwave_waveform`,
#  `friedlander_waveform`, `t_master`) -- only the environmental/hardware layer
#  changes. Physics (arrival times, amplitudes) is untouched.

realistic_signals_pa = []   # still in physical Pa units
for i in range(4):
    dry = nwave_waveform(t_master, t_arr[i], b_all[i], M, C, L_BULLET) + \
          friedlander_waveform(t_master, t_mb[i], r_mb_all[i])

    # 1) Reverberant tail via convolution with a synthetic room IR
    rir = make_room_ir(RT60, ADC_FS, seed=1000+i)
    wet = fftconvolve(dry, rir, mode='full')[:len(dry)]
    if np.abs(dry).max() > 0:
        wet *= np.abs(dry).max() / (np.abs(wet).max() + 1e-12)   # preserve peak

    # 2) Colored background noise
    noise = make_colored_noise(len(t_master), ADC_FS, slope=NOISE_SLOPE,
                                rms=NOISE_RMS_PA, seed=2000+i)

    # 3) Mic/ADC bandpass response (Section 2.1)
    combined = mic_bandpass(wet + noise, ADC_FS, lo=MIC_LO_FREQ, hi=MIC_HI_FREQ)
    realistic_signals_pa.append(combined)

# -- Calibrate Pa -> normalized ADC units by PEAK match (prevents clipping) ---
peak_pa = max(np.abs(s).max() for s in realistic_signals_pa)
PA_TO_NORM = REAL_PEAK_NORM / peak_pa

realistic_signals = [quantize(s * PA_TO_NORM, bits=ADC_BIT_DEPTH) for s in realistic_signals_pa]

# -- Validate against the real-recording targets (Section 2.2) ----------------
calib_center = 0.5 * (t_arr.mean() + t_mb.mean())          # quiet gap between events
mask_calib   = (t_master >= calib_center-0.010) & (t_master <= calib_center+0.010)
noise_rms    = np.sqrt(np.mean(realistic_signals[0][mask_calib]**2))
peak_norm    = np.abs(realistic_signals[0]).max()

print(f"Peak (normalized)     : {peak_norm:.4f}   target {REAL_PEAK_NORM:.4f}")
print(f"Noise floor (gap)     : {noise_rms:.6f}   target {REAL_NOISE_RMS:.6f}")
print(f"Peak/noise SNR        : {20*np.log10(peak_norm/noise_rms):.1f} dB   "
      f"(real: {20*np.log10(REAL_PEAK_NORM/REAL_NOISE_RMS):.1f} dB)")

# RT60 check: fit decay slope of the tail while it's still above the noise floor
mb_local_peak = np.argmax(np.abs(realistic_signals[0][(t_master>t_mb[0]-0.001)&(t_master<t_mb[0]+0.01)]))
mb_idx = np.searchsorted(t_master, t_mb[0]) + mb_local_peak
tail = realistic_signals[0][mb_idx:mb_idx+int(1.0*ADC_FS)]
win_e = int(0.005*ADC_FS)
t_pts, e_pts = [], []
for k in range(0, len(tail)-win_e, win_e):
    r = np.sqrt(np.mean(tail[k:k+win_e]**2))
    if r > 3*noise_rms:
        t_pts.append(k/ADC_FS); e_pts.append(20*np.log10(r))
if len(t_pts) > 5:
    from scipy.stats import linregress
    slope, *_ = linregress(t_pts, e_pts)
    print(f"Measured RT60         : {-60/slope:.2f} s   target {REAL_RT60} s")


# ╔══════════════════════════════════════════════════════════════════════════════════╗
# ║  SECTION 7.4 — Realistic Signal Plots (vs Real Recording Reference)             ║
# ╚══════════════════════════════════════════════════════════════════════════════════╝
fig, axes = plt.subplots(2, 1, figsize=(14, 7.5), sharex=False)

win_mask = (t_master >= t_arr[0]-0.05) & (t_master <= t_mb[0]+0.6)
axes[0].plot((t_master[win_mask]-t_arr[0])*1000, realistic_signals[0][win_mask],
             color='#2196F3', lw=0.5)
axes[0].set_title('Simulated M0 -- realistic model (reverb + colored noise + sensor response)',
                   fontweight='bold', fontsize=11)
axes[0].set_xlabel('ms relative to shockwave arrival'); axes[0].set_ylabel('Amplitude (norm.)')
axes[0].grid(True, alpha=0.3)

mb_mask = (t_master >= t_mb[0]-0.01) & (t_master <= t_mb[0]+0.55)
axes[1].plot((t_master[mb_mask]-t_mb[0])*1000, realistic_signals[0][mb_mask],
             color='#F44336', lw=0.5)
axes[1].set_title('Zoom: muzzle blast + reverberant tail', fontweight='bold', fontsize=11)
axes[1].set_xlabel('ms relative to muzzle blast arrival'); axes[1].set_ylabel('Amplitude (norm.)')
axes[1].grid(True, alpha=0.3)

plt.tight_layout()
plt.savefig('realistic_combined_signal.png', dpi=150, bbox_inches='tight')
plt.show()
